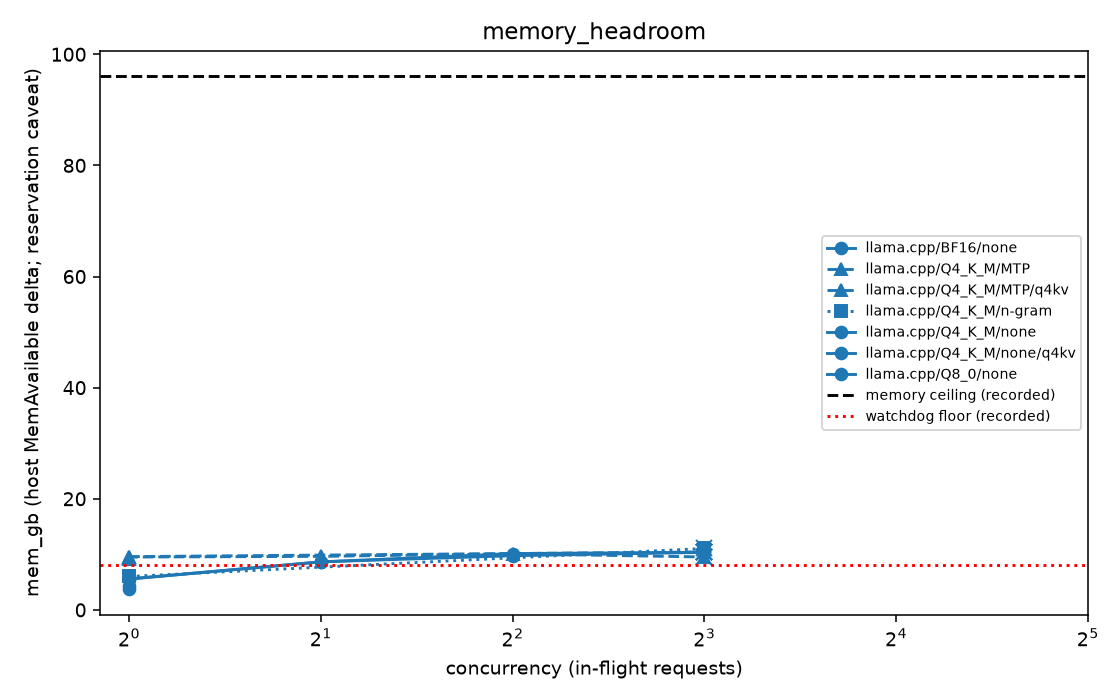

Source data for this figure (header and first rows):
series, concurrency, mem_gb, status
SGLang/FP8/none, 1, n/a, blocked_no_success
llama.cpp/BF16/none, 1, 3.75, done
llama.cpp/Q4_K_M/MTP, 1, 9.58, done
llama.cpp/Q4_K_M/MTP, 8, 10.42, done
llama.cpp/Q4_K_M/MTP, 32, 10.42, blocked_marked_at_last_success
llama.cpp/Q4_K_M/MTP/q4kv, 1, 9.21, done
llama.cpp/Q4_K_M/MTP/q4kv, 1, 9.28, done
llama.cpp/Q4_K_M/MTP/q4kv, 1, 9.51, done
llama.cpp/Q4_K_M/MTP/q4kv, 2, 9.63, done
llama.cpp/Q4_K_M/MTP/q4kv, 4, 10.1, done
llama.cpp/Q4_K_M/MTP/q4kv, 8, 9.52, done
llama.cpp/Q4_K_M/MTP/q4kv, 8, 10.38, done
llama.cpp/Q4_K_M/MTP/q4kv, 16, 9.52, blocked_marked_at_last_success
llama.cpp/Q4_K_M/MTP/q4kv, 32, 9.52, blocked_marked_at_last_success
llama.cpp/Q4_K_M/MTP/q4kv, 16, 9.52, blocked_marked_at_last_success
llama.cpp/Q4_K_M/MTP/q4kv, 32, 9.52, blocked_marked_at_last_success
llama.cpp/Q4_K_M/n-gram, 1, 6.01, done
llama.cpp/Q4_K_M/n-gram, 8, 11.05, done
llama.cpp/Q4_K_M/n-gram, 32, 11.05, blocked_marked_at_last_success
llama.cpp/Q4_K_M/none, 1, 5.57, done
llama.cpp/Q4_K_M/none, 2, 8.64, done
llama.cpp/Q4_K_M/none, 4, 10.13, done
llama.cpp/Q4_K_M/none, 8, 10.37, done
llama.cpp/Q4_K_M/none, 16, 10.37, blocked_marked_at_last_success
llama.cpp/Q4_K_M/none, 32, 10.37, blocked_marked_at_last_success
llama.cpp/Q4_K_M/none/q4kv, 1, 5.54, done
llama.cpp/Q4_K_M/none/q4kv, 2, 8.64, done
llama.cpp/Q4_K_M/none/q4kv, 4, 9.75, done
llama.cpp/Q4_K_M/none/q4kv, 8, 10.35, done
llama.cpp/Q4_K_M/none/q4kv, 16, 10.35, blocked_marked_at_last_success
llama.cpp/Q4_K_M/none/q4kv, 32, 10.35, blocked_marked_at_last_success
llama.cpp/Q8_0/none, 1, 4.21, done
vLLM/FP8/none, 1, n/a, blocked_no_success
